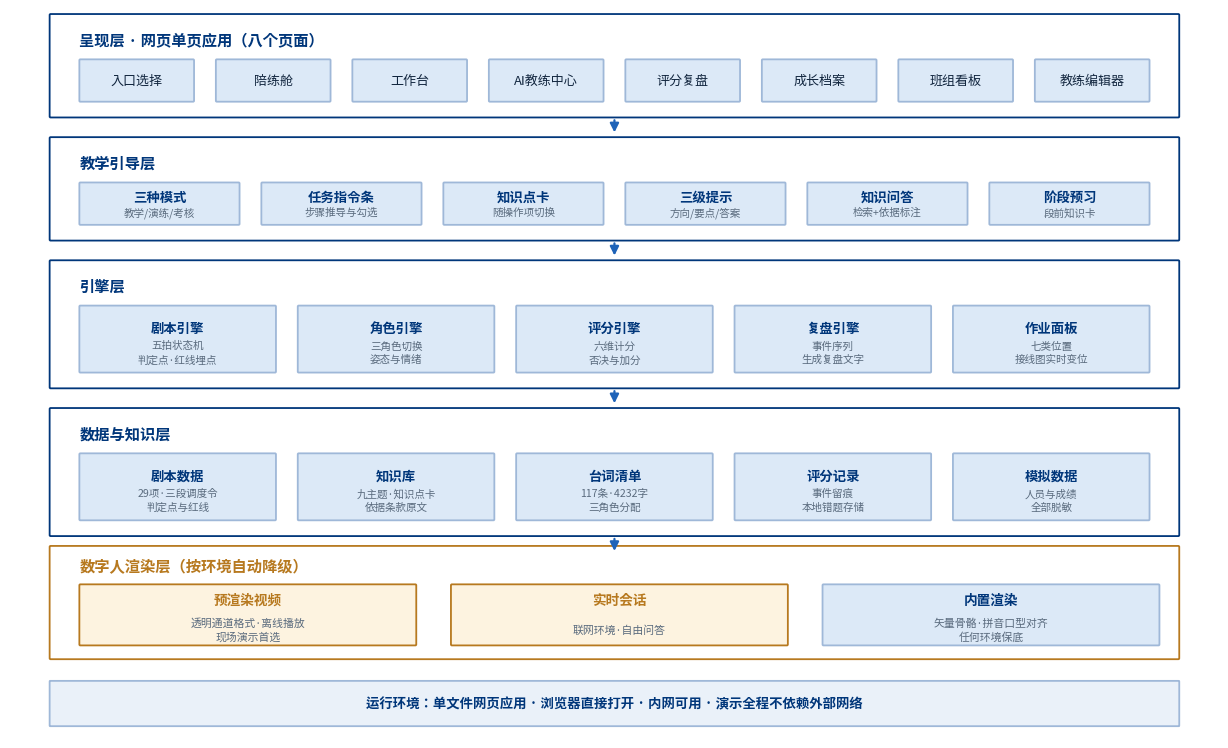

The matplotlib source for this figure: (Note: this script raises an exception after producing the figure.)
# -*- coding: utf-8 -*-
"""技术文档配图四张"""
import matplotlib
matplotlib.use('Agg')
import matplotlib.pyplot as plt
from matplotlib.patches import FancyBboxPatch, FancyArrowPatch
from matplotlib import font_manager

f_reg = font_manager.FontProperties(fname='/usr/share/fonts/opentype/noto/NotoSansCJK-Regular.ttc')
f_bold = font_manager.FontProperties(fname='/usr/share/fonts/opentype/noto/NotoSansCJK-Bold.ttc')
NAVY='#00367A'; BLUE='#1E63B8'; SKY='#EAF1F9'; SKY2='#DCE9F7'; LINE='#9FB8D8'
TXT='#12263F'; GREY='#5A6B7E'; GOLD='#B7791F'; GOLDBG='#FDF3E0'; RED='#B0483F'; REDBG='#FBEDEA'; GREEN='#2E7D5B'; GREENBG='#E8F5EE'

def box(ax,x,y,w,h,fc,ec,r=0.10,lw=1.3):
    ax.add_patch(FancyBboxPatch((x,y),w,h,boxstyle=f'round,pad=0,rounding_size={r}',fc=fc,ec=ec,lw=lw))
def txt(ax,x,y,s,size=11,color=TXT,bold=False,ha='center',va='center'):
    ax.text(x,y,s,fontsize=size,color=color,ha=ha,va=va,fontproperties=f_bold if bold else f_reg,linespacing=1.45)
def arrow(ax,x1,y1,x2,y2,color=BLUE,lw=1.6,style='-|>'):
    ax.add_patch(FancyArrowPatch((x1,y1),(x2,y2),arrowstyle=style,mutation_scale=13,color=color,lw=lw,shrinkA=2,shrinkB=2))

# ============ 图A1：陪练底座技术架构 ============
fig,ax=plt.subplots(figsize=(12.2,7.4),dpi=200)
ax.set_xlim(0,122); ax.set_ylim(0,74); ax.axis('off')

def layer(y,h,title,items,iw=None,fc='#FFFFFF',ec=NAVY,ifc=SKY2,tcol=NAVY,x0=4,w=114):
    box(ax,x0,y,w,h,fc,ec)
    txt(ax,x0+3,y+h-2.6,title,11,tcol,True,ha='left')
    n=len(items); gap=2.2
    iw=iw or (w-6-gap*(n-1))/n
    for i,it in enumerate(items):
        bx=x0+3+i*(iw+gap)
        box(ax,bx,y+1.6,iw,h-6.2,ifc,LINE)
        if isinstance(it,tuple):
            txt(ax,bx+iw/2,y+1.6+(h-6.2)*0.66,it[0],9.6,NAVY,True)
            txt(ax,bx+iw/2,y+1.6+(h-6.2)*0.3,it[1],7.6,GREY)
        else:
            txt(ax,bx+iw/2,y+1.6+(h-6.2)/2,it,9.4)

layer(63,10.5,'呈现层 · 网页单页应用（八个页面）',['入口选择','陪练舱','工作台','AI教练中心','评分复盘','成长档案','班组看板','教练编辑器'])
layer(50.5,10.5,'教学引导层',[('三种模式','教学/演练/考核'),('任务指令条','步骤推导与勾选'),('知识点卡','随操作项切换'),('三级提示','方向/要点/答案'),('知识问答','检索+依据标注'),('阶段预习','段前知识卡')])
layer(35.5,13,'引擎层',[('剧本引擎','五拍状态机\n判定点·红线埋点'),('角色引擎','三角色切换\n姿态与情绪'),('评分引擎','六维计分\n否决与加分'),('复盘引擎','事件序列\n生成复盘文字'),('作业面板','七类位置\n接线图实时变位')])
layer(20.5,13,'数据与知识层',[('剧本数据','29项·三段调度令\n判定点与红线'),('知识库','九主题·知识点卡\n依据条款原文'),('台词清单','117条·4232字\n三角色分配'),('评分记录','事件留痕\n本地错题存储'),('模拟数据','人员与成绩\n全部脱敏')])
# 数字人渲染层
box(ax,4,8,114,11.5,'#FFFFFF',GOLD)
txt(ax,7,17.4,'数字人渲染层（按环境自动降级）',11,GOLD,True,ha='left')
for i,(t,d) in enumerate([('预渲染视频','透明通道格式·离线播放\n现场演示首选'),('实时会话','联网环境·自由问答'),('内置渲染','矢量骨骼·拼音口型对齐\n任何环境保底')]):
    bx=7+i*37.5
    box(ax,bx,9.4,34,6.2,GOLDBG if i!=2 else SKY2,GOLD if i!=2 else LINE)
    txt(ax,bx+17,14.0,t,9.8,GOLD if i!=2 else NAVY,True)
    txt(ax,bx+17,11.0,d,7.8,GREY)
box(ax,4,1.2,114,4.6,SKY,LINE,r=0.06)
txt(ax,61,3.5,'运行环境：单文件网页应用 · 浏览器直接打开 · 内网可用 · 演示全程不依赖外部网络',9.6,NAVY,True)
for x in [61]:
    arrow(ax,x,63,x,61.2); arrow(ax,x,50.5,x,48.7); arrow(ax,x,35.5,x,33.7); arrow(ax,x,20.5,x,18.7)
plt.tight_layout(pad=0.4); plt.savefig('/home/claude/build/tech_peilian.png',bbox_inches='tight',facecolor='white'); plt.close()

# ============ 图A2：五拍状态机 ============
fig,ax=plt.subplots(figsize=(12.2,4.9),dpi=200)
ax.set_xlim(0,122); ax.set_ylim(0,49); ax.axis('off')
txt(ax,4,46.4,'■',10,NAVY,ha='left'); txt(ax,7.4,46.3,'监护人（数字人）',9.2,NAVY,True,ha='left')
txt(ax,28,46.4,'■',10,'#DCE9F7',ha='left'); txt(ax,31.4,46.3,'操作人（学员）',9.2,GREY,True,ha='left')
beats=[('唱票','监护人按票面\n完整唱票'),('手指口述','手指对象\n复诵票面'),('对，执行','监护人核对\n发出执行令'),('执行','在作业面板\n完成操作'),('检查回报','核对状态\n回报结果'),('标注对勾','监护人在票面\n标注"√"')]
for i,(t,d) in enumerate(beats):
    x=4+i*19.6
    box(ax,x,30,17,12,NAVY if i in (0,2,5) else SKY2, NAVY if i in (0,2,5) else LINE)
    txt(ax,x+8.5,38.5,t,10.5,'#FFFFFF' if i in (0,2,5) else NAVY,True)
    txt(ax,x+8.5,33.6,d,7.8,'#CFE0F5' if i in (0,2,5) else GREY)
    if i<5: arrow(ax,x+17,36,x+19.6,36)
box(ax,97,22,21,6.4,GREENBG,GREEN); txt(ax,107.5,25.2,'进入下一操作项',9.4,GREEN,True)
arrow(ax,110.5,30,110.5,28.6,color=GREEN)
# 判定分支
box(ax,4,4,54,15.5,REDBG,RED)
txt(ax,7,16.6,'判定分支（任一拍触发）',10,RED,True,ha='left')
txt(ax,7,9.6,'缺拍 · 未发令操作 · 手指与票面不符 · 复诵不一致\n跳项 · 走错间隔 · 只看单一位置指示\n红线（未验电合接地刀闸等）→ 一票否决 + 后果推演',8.4,TXT,ha='left')
box(ax,64,4,54,15.5,GOLDBG,GOLD)
txt(ax,67,16.6,'异常处置支线（凡变化必上报）',10,GOLD,True,ha='left')
txt(ax,67,9.6,'发现指示不一致 → 立即中止 → 汇报值班负责人\n→ 逐级上报 → 研判处置 → 具备恢复条件\n→ 返回被中止项重新核对',8.4,TXT,ha='left')
arrow(ax,32,30,32,19.9,color=RED)
arrow(ax,91,30,91,19.9,color=GOLD)
plt.tight_layout(pad=0.4); plt.savefig('/home/claude/build/tech_wupai.png',bbox_inches='tight',facecolor='white'); plt.close()

# ============ 图B1：班组助手技术架构 ============
fig,ax=plt.subplots(figsize=(12.2,6.6),dpi=200)
ax.set_xlim(0,122); ax.set_ylim(0,66); ax.axis('off')
layer(55,10.5,'呈现层 · 网页单页应用',[('班组总览一屏','多类型图表·全部可下钻'),('成员画像卡','个人明细'),('助手对话区','问答与初稿'),('所级管理视图','多班组总览')])
layer(41,12.5,'应用逻辑层',[('问答引擎','意图识别→结构化查询\n回答附数据来源'),('文稿生成','班前会/月度总结\n模板+数据槽位'),('提醒引擎','临期规则扫描\n待办排序'),('确认机制','全部输出标注\n由班组长确认后使用')])
layer(26.5,13,'画像计算层',[('指标口径','资质有效性·学时完成率\n活动频次·任务量'),('临期规则','复审期限≤90天\n学时进度滞后'),('聚合下钻','班组→成员\n两级数据联动'),('所级聚合','多班组指标汇总')])
layer(12,13,'数据层（脱敏模拟数据装载）',[('人员','基本信息'),('证书','取得/复审期限'),('学时','要求/完成'),('出勤','值班安排'),('任务','工作记录'),('活动荣誉','开展记录')])
box(ax,4,1.2,114,4.6,SKY,LINE,r=0.06)
txt(ax,61,3.5,'运行环境：单文件网页应用 · 内网可用 · 演示形态内置生成规则，部署形态预留大瓦特模型底座生成服务接口',9.4,NAVY,True)
arrow(ax,61,55,61,53.2); arrow(ax,61,41,61,39.2); arrow(ax,61,26.5,61,24.7)
plt.tight_layout(pad=0.4); plt.savefig('/home/claude/build/tech_banzu.png',bbox_inches='tight',facecolor='white'); plt.close()

# ============ 图B2：问答与文稿生成处理流程 ============
fig,ax=plt.subplots(figsize=(12.2,4.6),dpi=200)
ax.set_xlim(0,122); ax.set_ylim(0,46); ax.axis('off')
flow=[('班组长提问','"三个月内证书\n到期的有谁"'),('意图识别','名单类/统计类\n临期类/文稿类'),('结构化查询','按口径计算\n筛选数据'),('回答组装','结论+名单/数字\n+数据来源'),('班组长确认','修改后使用')]
for i,(t,d) in enumerate(flow):
    x=4+i*23.8
    box(ax,x,26,21,13,SKY2 if i not in (0,4) else '#FFFFFF',LINE if i not in (0,4) else NAVY)
    txt(ax,x+10.5,35.2,t,10.2,NAVY,True)
    txt(ax,x+10.5,30,d,8,GREY)
    if i<4: arrow(ax,x+21,32.5,x+23.8,32.5)
box(ax,18,6,86,12,GOLDBG,GOLD)
txt(ax,61,14.6,'文稿类走模板生成：模板段落 + 数据槽位（当月画像指标自动填充）',9.6,GOLD,True)
txt(ax,61,9.6,'班前会材料＝工作安排+风险提示+学习内容　·　月度总结＝六段结构逐段填充　·　每处数字可回溯到画像数据',8.4,TXT)
arrow(ax,42,26,42,18.2,color=GOLD)
arrow(ax,80,18.2,98,26,color=GOLD)
plt.tight_layout(pad=0.4); plt.savefig('/home/claude/build/tech_qa.png',bbox_inches='tight',facecolor='white'); plt.close()
print('4 diagrams ok')
